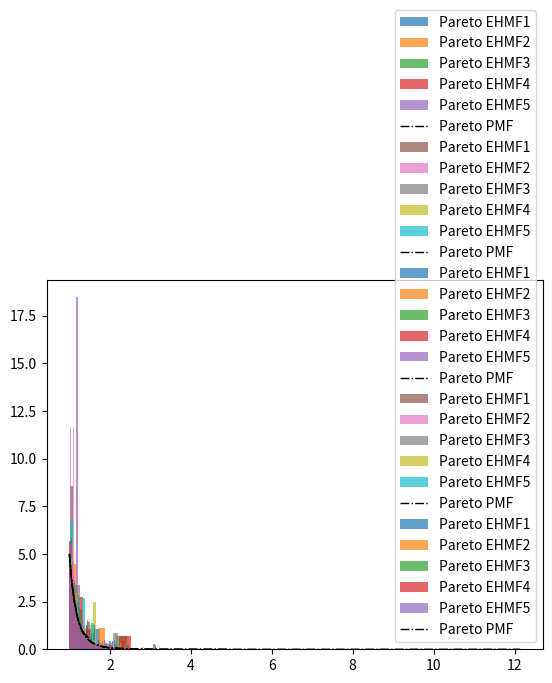

Write Python code to recreate this figure.
import matplotlib.pyplot as plt
import numpy as np
from scipy.stats import pareto

[a, xm] = [5, 1]
N = [5, 10, 100, 1000, 10**5]

fig = plt.figure()
ax = fig.add_subplot()

for n in N:
    for i in range(5):
        data = np.zeros(n)
        for iteration in range(n):
            xi = np.random.rand()
            r = xm / xi ** (1 / a)
            data[iteration] = r
        data = np.around(data, decimals=2)
        unique, counts = np.unique(data, return_counts=True)
        ax.hist(unique, bins=int(len(unique)), weights=counts, label="Pareto EHMF{h}".format(h=i + 1), alpha=0.7, density=True)
    plt.plot(np.unique(data), pareto.pdf(np.unique(data), a, scale=xm), '-.', color="black", lw=1, label="Pareto PMF")
    plt.legend(loc='best')
    plt.show()
